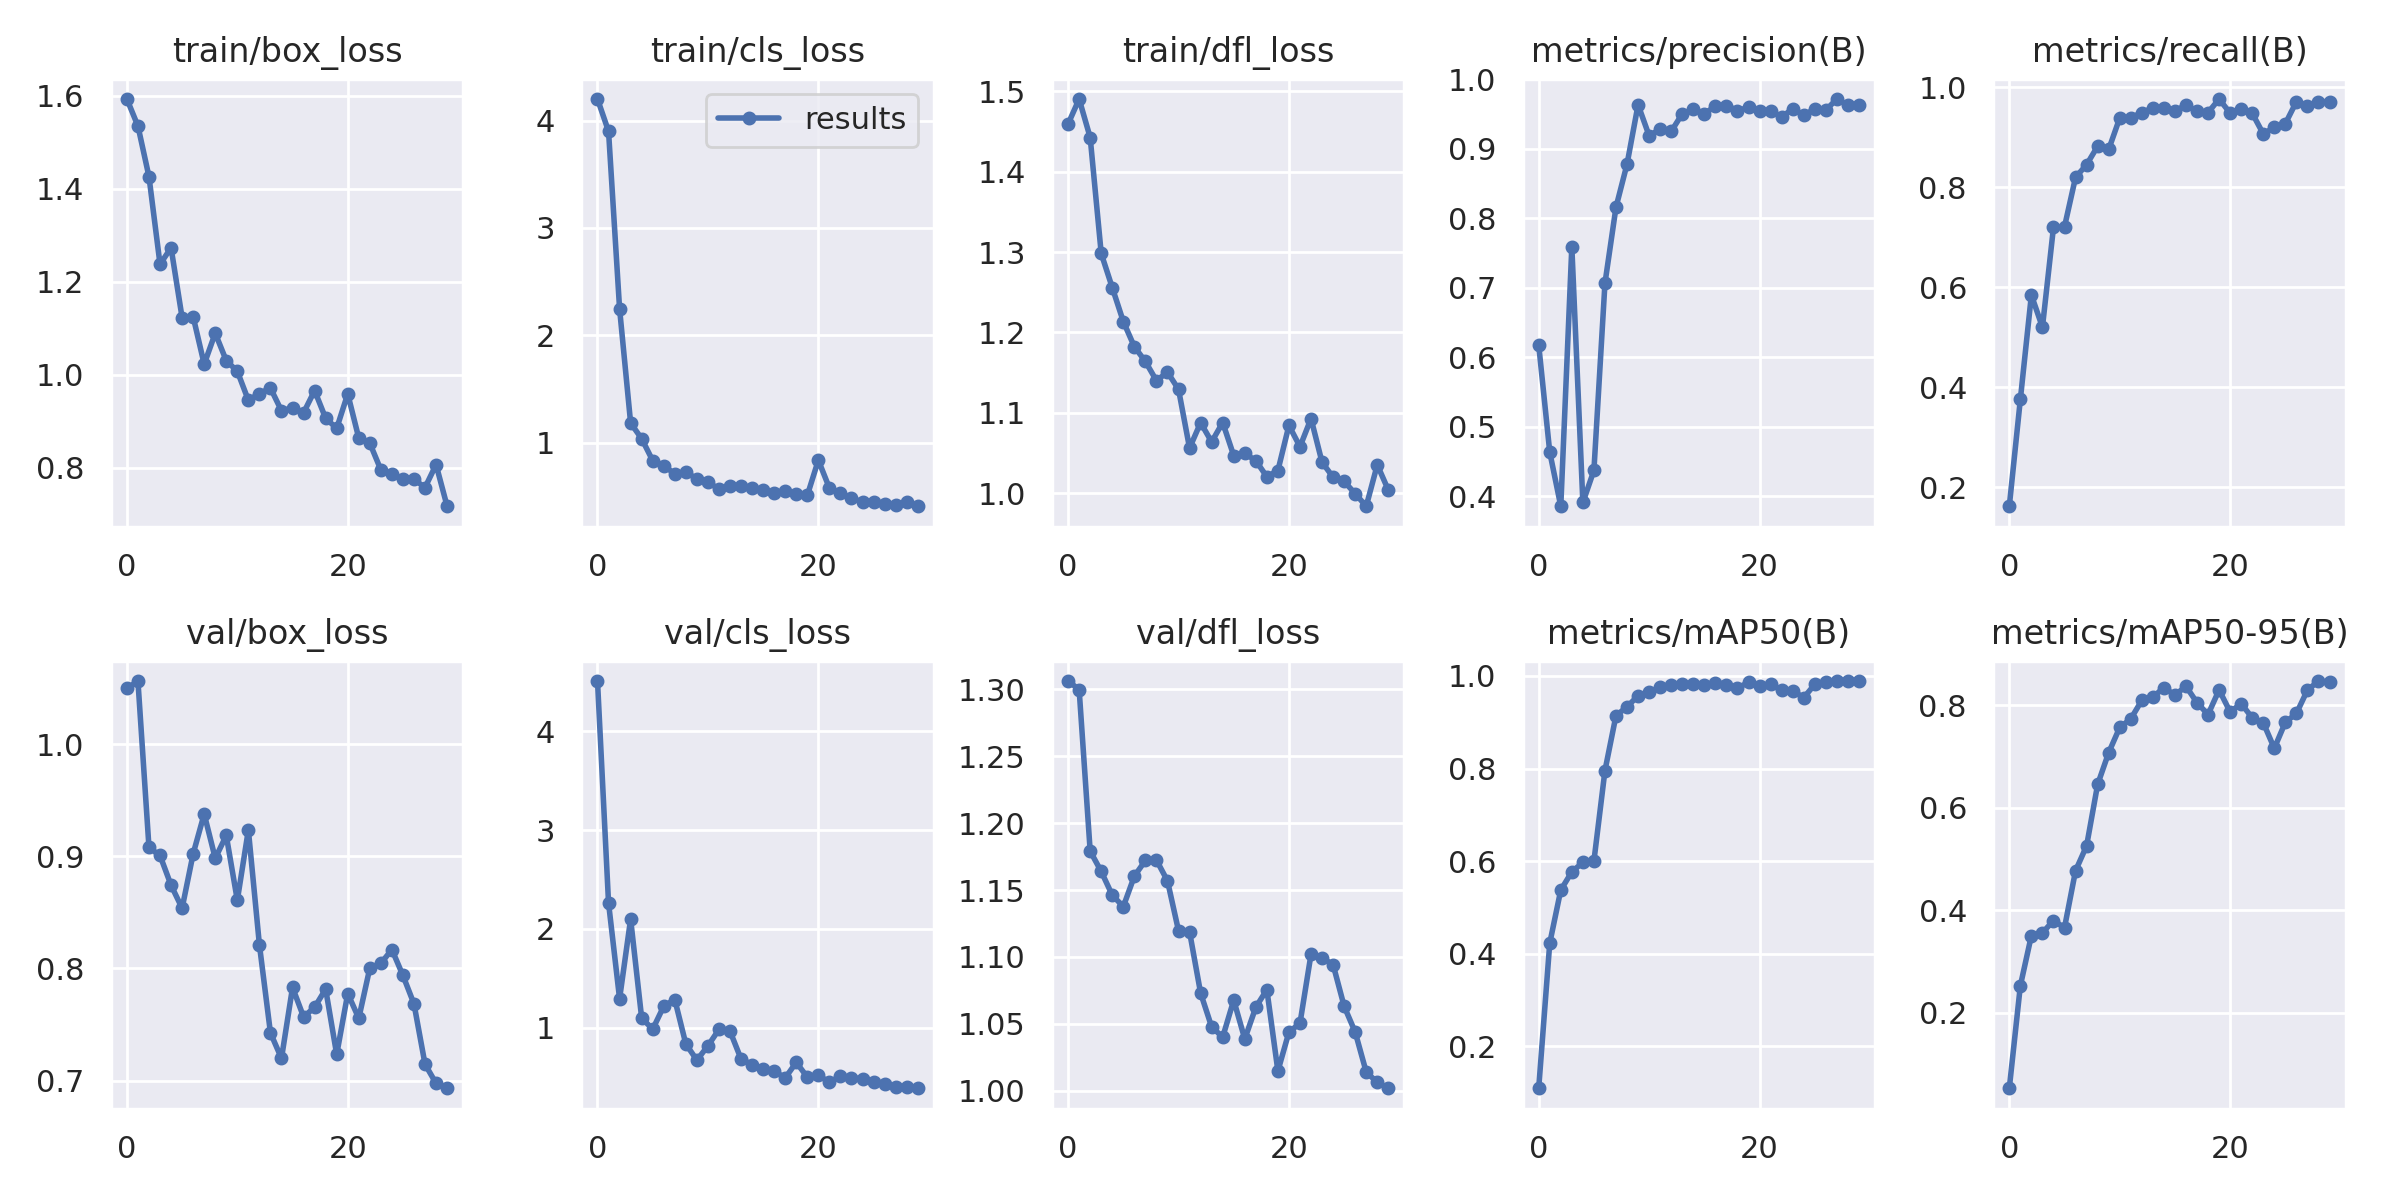

Data behind this chart, as committed beside it:
epoch, train/box_loss, train/cls_loss, train/dfl_loss, metrics/precision(B), metrics/recall(B), metrics/mAP50(B), metrics/mAP50-95(B), val/box_loss, val/cls_loss, val/dfl_loss, lr/pg0, lr/pg1, lr/pg2
0, 1.593, 4.202, 1.459, 0.6178, 0.1624, 0.1089, 0.05245, 1.05, 4.509, 1.306, 0.0964, 0.0004, 0.0004
1, 1.535, 3.901, 1.49, 0.4637, 0.3758, 0.4224, 0.2524, 1.056, 2.263, 1.3, 0.09187, 0.0008703, 0.0008703
2, 1.426, 2.247, 1.442, 0.3857, 0.5845, 0.5373, 0.3504, 0.9079, 1.293, 1.179, 0.08731, 0.001308, 0.001308
3, 1.238, 1.182, 1.298, 0.7589, 0.5202, 0.5766, 0.3558, 0.9007, 2.098, 1.164, 0.08271, 0.001712, 0.001712
4, 1.273, 1.036, 1.256, 0.3912, 0.7195, 0.5971, 0.3797, 0.8742, 1.097, 1.146, 0.07808, 0.002083, 0.002083
5, 1.123, 0.8317, 1.214, 0.4373, 0.721, 0.5999, 0.3659, 0.8537, 0.9839, 1.138, 0.07342, 0.002422, 0.002422
6, 1.125, 0.7842, 1.182, 0.7064, 0.8197, 0.7953, 0.477, 0.9022, 1.217, 1.16, 0.06873, 0.002727, 0.002727
7, 1.023, 0.7081, 1.164, 0.8159, 0.8449, 0.9144, 0.5255, 0.9377, 1.284, 1.172, 0.064, 0.002999, 0.002999
8, 1.089, 0.7209, 1.14, 0.8779, 0.8818, 0.9332, 0.6454, 0.8982, 0.8342, 1.172, 0.05924, 0.003238, 0.003238
9, 1.03, 0.6642, 1.151, 0.9633, 0.8753, 0.9575, 0.7074, 0.9185, 0.6709, 1.157, 0.05445, 0.003445, 0.003445
10, 1.008, 0.6358, 1.129, 0.9188, 0.9383, 0.9643, 0.7566, 0.8608, 0.8152, 1.12, 0.04962, 0.003618, 0.003618
11, 0.9451, 0.5626, 1.056, 0.9282, 0.9392, 0.9753, 0.7733, 0.9235, 0.9816, 1.119, 0.04476, 0.003758, 0.003758
12, 0.9596, 0.5967, 1.088, 0.925, 0.9484, 0.981, 0.8094, 0.8211, 0.9648, 1.073, 0.03987, 0.003866, 0.003866
13, 0.9716, 0.5911, 1.064, 0.9503, 0.9589, 0.9821, 0.8155, 0.7426, 0.6825, 1.048, 0.03494, 0.00394, 0.00394
14, 0.9226, 0.5805, 1.088, 0.9567, 0.9587, 0.9829, 0.8346, 0.7198, 0.6256, 1.04, 0.02998, 0.003981, 0.003981
15, 0.9291, 0.5545, 1.047, 0.9507, 0.9524, 0.9804, 0.8197, 0.7831, 0.5861, 1.068, 0.02499, 0.003989, 0.003989
16, 0.9182, 0.5273, 1.05, 0.961, 0.9641, 0.9844, 0.8371, 0.7568, 0.5605, 1.039, 0.01997, 0.003965, 0.003965
17, 0.966, 0.5524, 1.04, 0.9622, 0.9513, 0.9813, 0.8049, 0.7653, 0.4906, 1.062, 0.01491, 0.003907, 0.003907
18, 0.9064, 0.522, 1.021, 0.9549, 0.9491, 0.9738, 0.7818, 0.7816, 0.6481, 1.075, 0.009816, 0.003816, 0.003816
19, 0.8848, 0.5074, 1.028, 0.9595, 0.9762, 0.9864, 0.8299, 0.7233, 0.4992, 1.015, 0.004693, 0.003693, 0.003693
20, 0.9589, 0.836, 1.084, 0.9537, 0.948, 0.9777, 0.7869, 0.7776, 0.5169, 1.044, 0.0034, 0.0034, 0.0034
21, 0.8637, 0.5763, 1.058, 0.955, 0.9567, 0.9822, 0.8031, 0.7555, 0.4475, 1.05, 0.0034, 0.0034, 0.0034
22, 0.8528, 0.5282, 1.093, 0.9453, 0.9477, 0.9689, 0.7754, 0.8004, 0.5093, 1.102, 0.00307, 0.00307, 0.00307
23, 0.7954, 0.4794, 1.038, 0.9579, 0.9066, 0.9685, 0.7658, 0.8046, 0.4909, 1.099, 0.00274, 0.00274, 0.00274
24, 0.786, 0.4482, 1.02, 0.9479, 0.9195, 0.953, 0.7159, 0.8168, 0.4842, 1.094, 0.00241, 0.00241, 0.00241
25, 0.7752, 0.4426, 1.015, 0.9574, 0.927, 0.9819, 0.7667, 0.7937, 0.4487, 1.063, 0.00208, 0.00208, 0.00208
26, 0.7751, 0.4319, 0.9996, 0.9555, 0.9708, 0.9863, 0.7839, 0.7683, 0.4297, 1.044, 0.00175, 0.00175, 0.00175
27, 0.7574, 0.4197, 0.9839, 0.9716, 0.9628, 0.9888, 0.8295, 0.7146, 0.398, 1.014, 0.00142, 0.00142, 0.00142
28, 0.8067, 0.4437, 1.035, 0.9623, 0.9704, 0.989, 0.8472, 0.6975, 0.3999, 1.006, 0.00109, 0.00109, 0.00109
29, 0.7171, 0.4063, 1.004, 0.9623, 0.971, 0.9891, 0.8447, 0.6931, 0.3862, 1.002, 0.00076, 0.00076, 0.00076
